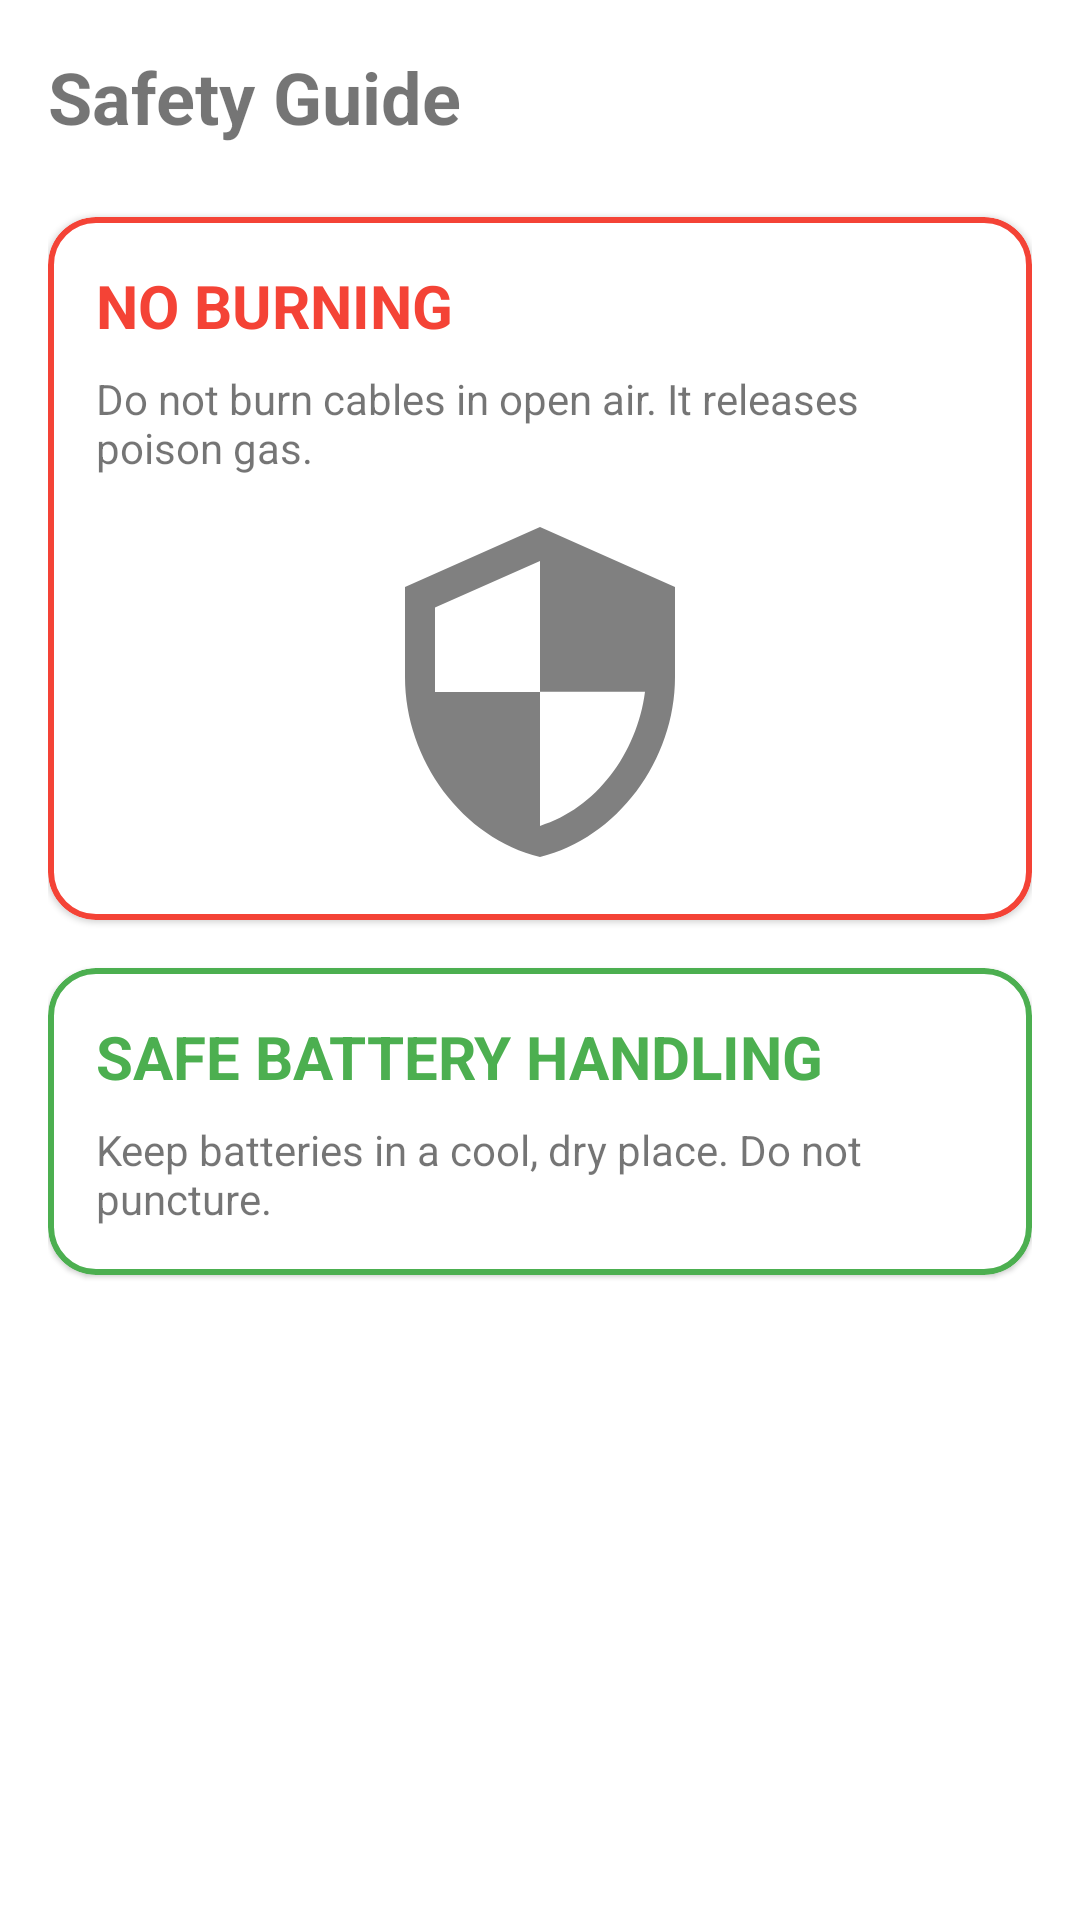

The Android layout XML behind this screen, and the referenced resources:
<!-- AndroidManifest.xml: application theme Theme.DemoSih11 -->
<!-- res/layout/fragment_safety_guide.xml -->
<?xml version="1.0" encoding="utf-8"?>
<androidx.core.widget.NestedScrollView xmlns:android="http://schemas.android.com/apk/res/android"
    xmlns:app="http://schemas.android.com/apk/res-auto"
    android:layout_width="match_parent"
    android:layout_height="match_parent"
    android:padding="16dp">

    <LinearLayout
        android:layout_width="match_parent"
        android:layout_height="wrap_content"
        android:orientation="vertical">

        <TextView
            android:layout_width="wrap_content"
            android:layout_height="wrap_content"
            android:text="@string/action_safety"
            android:textSize="24sp"
            android:textStyle="bold"
            android:layout_marginBottom="24dp"/>

        
        <com.google.android.material.card.MaterialCardView
            android:layout_width="match_parent"
            android:layout_height="wrap_content"
            android:layout_marginBottom="16dp"
            app:cardCornerRadius="16dp"
            app:strokeColor="#F44336"
            app:strokeWidth="2dp">

            <LinearLayout
                android:layout_width="match_parent"
                android:layout_height="wrap_content"
                android:orientation="vertical"
                android:padding="16dp">

                <TextView
                    android:layout_width="wrap_content"
                    android:layout_height="wrap_content"
                    android:text="NO BURNING"
                    android:textColor="#F44336"
                    android:textStyle="bold"
                    android:textSize="20sp"/>

                <TextView
                    android:layout_width="wrap_content"
                    android:layout_height="wrap_content"
                    android:text="Do not burn cables in open air. It releases poison gas."
                    android:layout_marginTop="8dp"/>

                <ImageView
                    android:layout_width="match_parent"
                    android:layout_height="120dp"
                    android:layout_marginTop="12dp"
                    android:src="@drawable/ic_safety"
                    android:alpha="0.5"/>
            </LinearLayout>
        </com.google.android.material.card.MaterialCardView>

        
        <com.google.android.material.card.MaterialCardView
            android:layout_width="match_parent"
            android:layout_height="wrap_content"
            android:layout_marginBottom="16dp"
            app:cardCornerRadius="16dp"
            app:strokeColor="#4CAF50"
            app:strokeWidth="2dp">

            <LinearLayout
                android:layout_width="match_parent"
                android:layout_height="wrap_content"
                android:orientation="vertical"
                android:padding="16dp">

                <TextView
                    android:layout_width="wrap_content"
                    android:layout_height="wrap_content"
                    android:text="SAFE BATTERY HANDLING"
                    android:textColor="#4CAF50"
                    android:textStyle="bold"
                    android:textSize="20sp"/>

                <TextView
                    android:layout_width="wrap_content"
                    android:layout_height="wrap_content"
                    android:text="Keep batteries in a cool, dry place. Do not puncture."
                    android:layout_marginTop="8dp"/>
            </LinearLayout>
        </com.google.android.material.card.MaterialCardView>

    </LinearLayout>
</androidx.core.widget.NestedScrollView>
<!-- resources referenced by this layout -->
<resources>
  <!-- drawable ic_safety (drawable) -->
  <vector xmlns:android="http://schemas.android.com/apk/res/android"
      android:width="24dp"
      android:height="24dp"
      android:viewportWidth="24"
      android:viewportHeight="24">
      <path
          android:fillColor="#FF000000"
          android:pathData="M12,1L3,5V11C3,16.55 6.84,21.74 12,23C17.16,21.74 21,16.55 21,11V5L12,1ZM12,11.99H19C18.47,16.11 15.72,19.78 12,20.93V12H5V6.37L12,3.26V11.99Z" />
  </vector>
  <string name="action_safety">Safety Guide</string>
  <style name="Theme.DemoSih11" parent="Theme.MaterialComponents.DayNight.DarkActionBar">
          
          <item name="colorPrimary">@color/purple_500</item>
          <item name="colorPrimaryVariant">@color/purple_700</item>
          <item name="colorOnPrimary">@color/white</item>
          
          <item name="colorSecondary">@color/teal_200</item>
          <item name="colorSecondaryVariant">@color/teal_700</item>
          <item name="colorOnSecondary">@color/black</item>
          
          <item name="android:statusBarColor">?attr/colorPrimaryVariant</item>
          
      </style>
  <!-- not gathered from this repository: default colours our renderer supplied (Android Studio template values) -->
  <color name="purple_500">#FF6200EE</color>
  <color name="purple_700">#FF3700B3</color>
  <color name="teal_200">#FF03DAC5</color>
  <color name="teal_700">#FF018786</color>
  <color name="black">#FF000000</color>
  <color name="white">#FFFFFFFF</color>
</resources>
